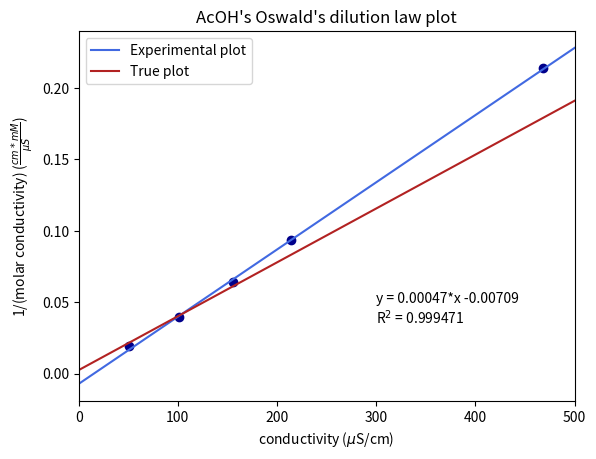

Here is the Python script that generated this plot:
import matplotlib.pyplot as plt
import numpy as np
from scipy.optimize import curve_fit

plt.figure(dpi = 1200)

mM = [1.0, 4.0, 10.0, 20.0, 100.0]
NaCl = [106.7, 441, 1061, 2080, 5130]
AcOH  = [51.2, 101.3, 155.9, 214, 468]
AcOH_S = AcOH.copy()

for i, elem in enumerate(mM):
    NaCl[i] /= elem
    AcOH[i] /= elem
    
#=================================#
#============Fig 1================#
#=================================#
#plt.scatter(mM, NaCl, color = "forestgreen", label = "NaCl")
#plt.scatter(mM, AcOH, color = "royalblue", label = "AcOH")
#plt.legend(loc = 'best')

#plt.xlabel("molar concentration (mM)")
#plt.ylabel(r"molar conductivity ($\frac{{\mu}S}{cm * mM}$)")


def root(x, a, b):
    return b - a * np.sqrt(x)

def linear(x, a, b):
    return a * x + b

def r_squared(y_true, y_pred):
    residual = y_true - y_pred
    ss_residual = np.sum(residual**2)
    ss_total = np.sum((y_true - np.mean(y_true))**2)
    r2 = 1 - (ss_residual / ss_total)
    return r2

AcOH_I = []

for i in range(5):
    AcOH_I.append(1/AcOH[i])
    
popt, pconv = curve_fit(root, mM, NaCl)
a_nacl, b_nacl = popt
NaCl_fit = [b_nacl - a_nacl * np.sqrt(i) for i in mM]


popt_2, pconv_2 = curve_fit(linear, AcOH_S, AcOH_I)
a_acoh, b_acoh = popt_2
AcOH_fit = [b_acoh + a_acoh * i for i in AcOH_S]

t = np.arange(0, 500, 0.1)

#=================================#
#============Fig 2.1==============#
#=================================#
#plt.plot(t, b_nacl - a_nacl * np.sqrt(t), color = "forestgreen", label = "Experimental plot")
#plt.plot(t, 126.45 - 2.1 * np.sqrt(t), color = "firebrick", label = "True plot")
#plt.scatter(mM, NaCl, color = "Darkgreen")


#plt.xlabel("molar concentration (mM)")
#plt.ylabel(r"molar conductivity ($\frac{{\mu}S}{cm * mM}$)")

#plt.text(60, 100, "y = {} - {}*{}".format(round(b_nacl, 2), round(a_nacl, 2), r"$\sqrt{x}$"))
#plt.text(60, 95, r"R$^2$ = {}".format(round(r_squared(np.array(NaCl), np.array(NaCl_fit)), 6)))
#plt.title("NaCl's Kohlausch's law plot")

#plt.xlim([0, 110])
#plt.ylim([50, 130])

#plt.legend(loc = "best")
#=================================#
#============Fig 2.2==============#
#=================================#
plt.plot(t, a_acoh * t + b_acoh, color = "royalblue", label = "Experimental plot")
plt.plot(t,  0.000377*t+ 0.00256, color = "firebrick", label = "True plot")
plt.scatter(AcOH_S, AcOH_I, color = "darkblue")


plt.xlabel(r"conductivity (${\mu}$S/cm)")
plt.ylabel(r"1/(molar conductivity) ($\frac{cm * mM}{{\mu}S}$)")

plt.legend(loc = "best")

plt.text(300, 0.05, "y = {}*x {}".format(round(a_acoh, 6), round(b_acoh, 6)))
plt.text(300, 0.035, r"R$^2$ = {}".format(round(r_squared(np.array(AcOH_I), np.array(AcOH_fit)), 6)))
plt.title("AcOH's Oswald's dilution law plot")

plt.xlim([0, 500])
plt.show()


